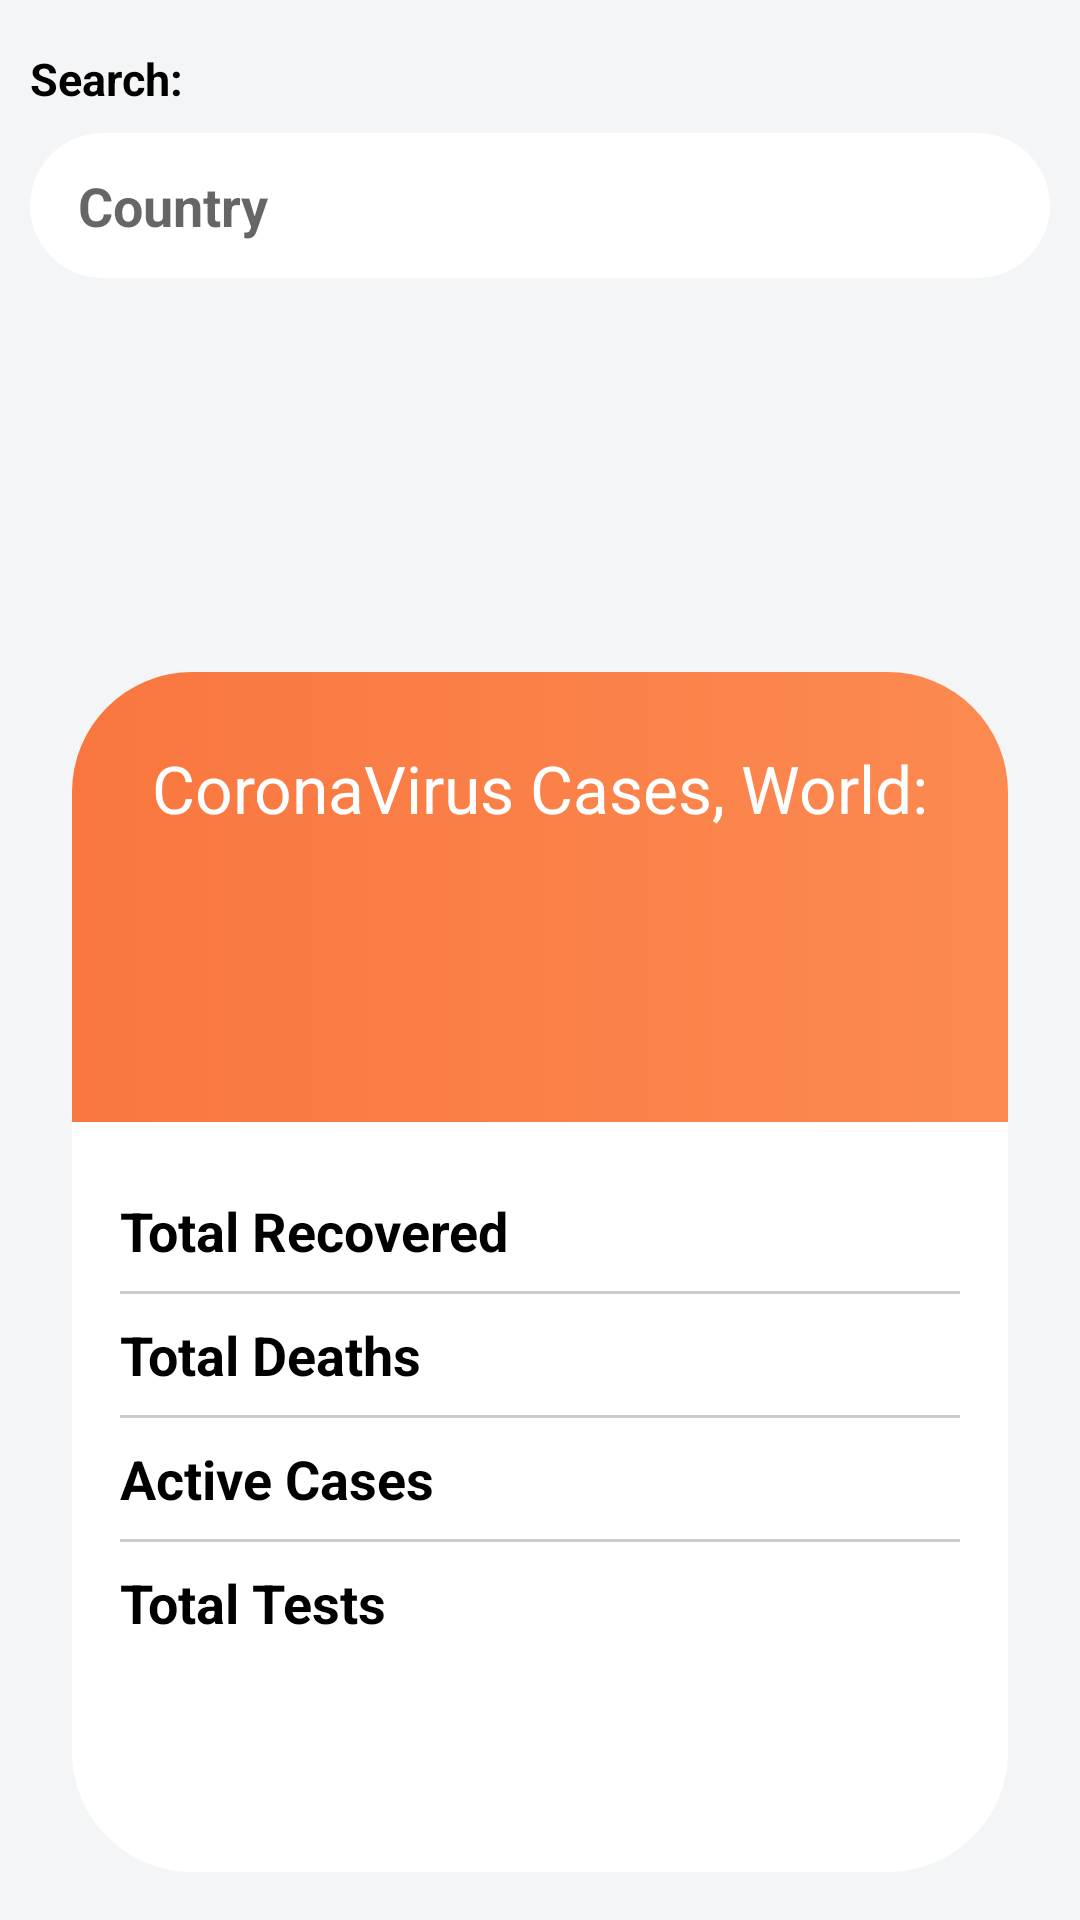

Android layout source for this screen:
<!-- AndroidManifest.xml: application theme Theme.Covid19PandemicStats -->
<!-- res/layout/fragment_home.xml -->
<?xml version="1.0" encoding="utf-8"?>
<androidx.constraintlayout.widget.ConstraintLayout xmlns:android="http://schemas.android.com/apk/res/android"
    xmlns:app="http://schemas.android.com/apk/res-auto"
    xmlns:tools="http://schemas.android.com/tools"
    android:layout_width="match_parent"
    android:layout_height="match_parent"
    android:background="#F3F5F6"
    tools:context=".view.MainActivity">


    <ImageView
        android:id="@+id/flag"
        android:layout_width="175dp"
        android:layout_height="175dp"
        app:layout_constraintBottom_toTopOf="@+id/constraintLayout2"
        app:layout_constraintEnd_toEndOf="parent"
        app:layout_constraintStart_toStartOf="parent"
        app:layout_constraintTop_toBottomOf="@+id/linearLayout"
        app:srcCompat="@drawable/world" />

    <LinearLayout
        android:id="@+id/linearLayout"
        android:layout_width="match_parent"
        android:layout_height="wrap_content"
        android:layout_marginTop="16dp"
        android:orientation="vertical"
        android:paddingHorizontal="10dp"
        app:layout_constraintTop_toTopOf="parent">

        <TextView
            android:id="@+id/textView20"
            android:layout_width="wrap_content"
            android:layout_height="wrap_content"
            android:text="Search:"
            android:textColor="#000000"
            android:textSize="15sp"
            android:textStyle="bold" />

        <AutoCompleteTextView
            android:id="@+id/autoCompleteTextView"
            android:layout_width="match_parent"
            android:layout_height="wrap_content"
            android:layout_marginTop="8dp"
            android:background="@drawable/radius_white_40"
            android:hint="Country"
            android:paddingVertical="12dp"
            android:paddingLeft="16dp"
            android:textStyle="bold" />

    </LinearLayout>

    <androidx.constraintlayout.widget.ConstraintLayout
        android:id="@+id/constraintLayout2"
        android:layout_width="match_parent"
        android:layout_height="400dp"
        android:layout_marginHorizontal="24dp"
        android:layout_marginBottom="16dp"
        android:background="@drawable/radius_white_40"
        app:layout_constraintBottom_toBottomOf="parent"
        tools:layout_editor_absoluteX="24dp">

        <androidx.constraintlayout.widget.ConstraintLayout
            android:id="@+id/constraintLayout"
            android:layout_width="match_parent"
            android:layout_height="150dp"
            android:background="@drawable/radius_orange_top_left_40"
            app:layout_constraintTop_toTopOf="parent">

            <TextView
                android:id="@+id/totalCases"
                android:layout_width="wrap_content"
                android:layout_height="wrap_content"
                android:layout_marginTop="10dp"
                android:text=""
                android:textColor="#FFFFFF"
                android:textSize="44sp"
                android:textStyle="bold"
                app:layout_constraintEnd_toEndOf="parent"
                app:layout_constraintStart_toStartOf="parent"
                app:layout_constraintTop_toBottomOf="@+id/statsTitle" />

            <TextView
                android:id="@+id/statsTitle"
                android:layout_width="wrap_content"
                android:layout_height="wrap_content"
                android:layout_marginTop="24dp"
                android:text="CoronaVirus Cases, World:"
                android:textColor="#FFFFFF"
                android:textSize="22sp"
                app:layout_constraintBottom_toTopOf="@+id/totalCases"
                app:layout_constraintEnd_toEndOf="parent"
                app:layout_constraintStart_toStartOf="parent"
                app:layout_constraintTop_toTopOf="parent" />

        </androidx.constraintlayout.widget.ConstraintLayout>

        <LinearLayout
            android:id="@+id/linearLayout2"
            android:layout_width="match_parent"
            android:layout_height="wrap_content"
            android:layout_marginStart="16dp"
            android:layout_marginTop="24dp"
            android:layout_marginEnd="16dp"
            android:orientation="vertical"
            app:layout_constraintEnd_toEndOf="parent"
            app:layout_constraintStart_toStartOf="parent"
            app:layout_constraintTop_toBottomOf="@+id/constraintLayout">

            <LinearLayout
                android:layout_width="match_parent"
                android:layout_height="match_parent"
                android:orientation="horizontal">

                <TextView
                    android:id="@+id/textView7"
                    android:layout_width="wrap_content"
                    android:layout_height="wrap_content"
                    android:text="Total Recovered"
                    android:textColor="#000000"
                    android:textSize="18sp"
                    android:textStyle="bold" />

                <TextView
                    android:id="@+id/recoveredTxt"
                    android:layout_width="wrap_content"
                    android:layout_height="wrap_content"
                    android:layout_weight="1"
                    android:text=""
                    android:textAlignment="textEnd"
                    android:textColor="#0C7B43"
                    android:textSize="18sp"
                    android:textStyle="bold" />
            </LinearLayout>

            <View
                android:layout_width="match_parent"
                android:layout_height="1dp"
                android:layout_marginVertical="8dp"
                android:background="#cccccc " />

            <LinearLayout
                android:layout_width="match_parent"
                android:layout_height="match_parent"
                android:orientation="horizontal">

                <TextView
                    android:id="@+id/textView9"
                    android:layout_width="wrap_content"
                    android:layout_height="wrap_content"
                    android:text="Total Deaths"
                    android:textColor="#000000"
                    android:textSize="18sp"
                    android:textStyle="bold" />

                <TextView
                    android:id="@+id/deathsTxt"
                    android:layout_width="wrap_content"
                    android:layout_height="wrap_content"
                    android:layout_weight="1"
                    android:text=""
                    android:textAlignment="textEnd"
                    android:textColor="#C22B34"
                    android:textSize="18sp"
                    android:textStyle="bold" />
            </LinearLayout>

            <View
                android:layout_width="match_parent"
                android:layout_height="1dp"
                android:layout_marginVertical="8dp"
                android:background="#cccccc " />

            <LinearLayout
                android:layout_width="match_parent"
                android:layout_height="match_parent"
                android:orientation="horizontal">

                <TextView
                    android:id="@+id/textView10"
                    android:layout_width="wrap_content"
                    android:layout_height="wrap_content"
                    android:text="Active Cases"
                    android:textColor="#000000"
                    android:textSize="18sp"
                    android:textStyle="bold" />

                <TextView
                    android:id="@+id/activeCasesTxt"
                    android:layout_width="wrap_content"
                    android:layout_height="wrap_content"
                    android:layout_weight="1"
                    android:text=""
                    android:textAlignment="textEnd"
                    android:textColor="#000000"
                    android:textSize="18sp"
                    android:textStyle="bold" />
            </LinearLayout>

            <View
                android:layout_width="match_parent"
                android:layout_height="1dp"
                android:layout_marginVertical="8dp"
                android:background="#cccccc " />

            <LinearLayout
                android:layout_width="match_parent"
                android:layout_height="match_parent"
                android:orientation="horizontal">

                <TextView
                    android:id="@+id/textView11"
                    android:layout_width="wrap_content"
                    android:layout_height="wrap_content"
                    android:text="Total Tests"
                    android:textColor="#000000"
                    android:textSize="18sp"
                    android:textStyle="bold" />

                <TextView
                    android:id="@+id/testsTxt"
                    android:layout_width="wrap_content"
                    android:layout_height="wrap_content"
                    android:layout_weight="1"
                    android:textAlignment="textEnd"
                    android:textColor="#000000"
                    android:textSize="18sp"
                    android:textStyle="bold" />
            </LinearLayout>

        </LinearLayout>

        <Button
            android:id="@+id/detailBtn"
            android:layout_width="wrap_content"
            android:layout_height="wrap_content"
            android:layout_marginTop="8dp"
            android:layout_marginEnd="16dp"
            android:text="Details"
            android:visibility="invisible"
            app:layout_constraintBottom_toBottomOf="parent"
            app:layout_constraintEnd_toEndOf="parent"
            app:layout_constraintTop_toBottomOf="@+id/linearLayout2" />

    </androidx.constraintlayout.widget.ConstraintLayout>

</androidx.constraintlayout.widget.ConstraintLayout>
<!-- resources referenced by this layout -->
<resources>
  <!-- drawable radius_orange_top_left_40 (drawable) -->
  <?xml version="1.0" encoding="utf-8"?>
  <selector xmlns:android="http://schemas.android.com/apk/res/android">
      <item>
          <shape android:shape="rectangle">
              <corners android:topLeftRadius="40dp"  android:topRightRadius="40dp"></corners>
              <gradient android:startColor="#F9773F" android:endColor="#FC8A51"></gradient>
          </shape>
      </item>
  </selector>
  <!-- drawable radius_white_40 (drawable) -->
  <?xml version="1.0" encoding="utf-8"?>
  <selector xmlns:android="http://schemas.android.com/apk/res/android">
  <item>
      <shape android:shape="rectangle">
          <corners android:radius="40dp"></corners>
          <solid android:color="#FFFFFF"></solid>
      </shape>
  </item>
  </selector>
  <style name="Theme.Covid19PandemicStats" parent="Theme.MaterialComponents.DayNight.DarkActionBar">
          
          <item name="colorPrimary">@color/orange</item>
          <item name="colorPrimaryVariant">@color/orange</item>
          <item name="colorOnPrimary">@color/white</item>
          
          <item name="colorSecondary">@color/teal_200</item>
          <item name="colorSecondaryVariant">@color/teal_700</item>
          <item name="colorOnSecondary">@color/black</item>
          
          <item name="android:statusBarColor" tools:targetApi="l">?attr/colorPrimaryVariant</item>
          
      </style>
  <color name="orange">#F9773F</color>
  <color name="white">#FFFFFFFF</color>
  <color name="teal_200">#FF03DAC5</color>
  <color name="teal_700">#FF018786</color>
  <color name="black">#FF000000</color>
</resources>
